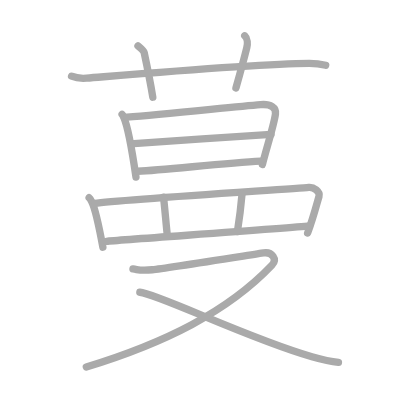
t = 0.00 s
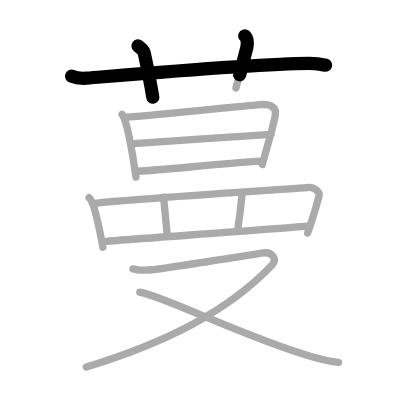
t = 2.75 s
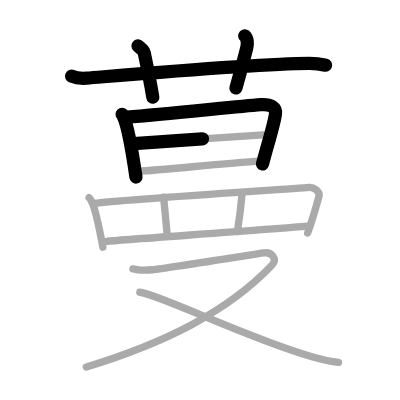
t = 5.50 s
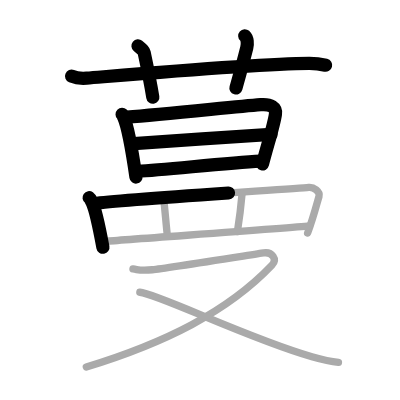
t = 8.50 s
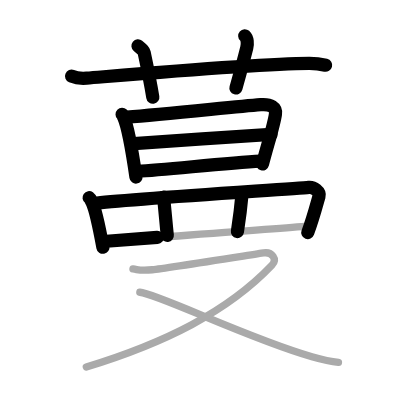
t = 11.25 s
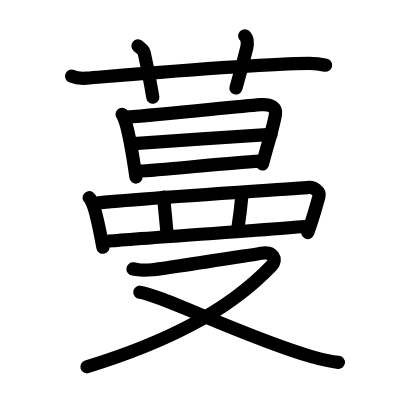
t = 14.00 s

The animated SVG that drew these frames (rendered in a browser with its animation timeline set to each time). Animation: 14 SMIL elements (animate=14); one cycle of 14.00 s.

<?xml version="1.0" standalone="no"?>
<!DOCTYPE svg PUBLIC "-//W3C//DTD SVG 1.1//EN"   "http://www.w3.org/Graphics/SVG/1.1/DTD/svg11.dtd">
<svg width="400px" height="400px"  version="1.1" xmlns="http://www.w3.org/2000/svg">
  <defs>
    <marker id="Triangle" viewBox="0 0 10 10" refX="0" refY="5" markerUnits="strokeWidth" markerWidth="3" style="stroke-opacity:0%;fill:#aaaaaa;" markerHeight="2" orient="auto">
      <path d="M 0 0 L 10 5 L 0 10 z" />
    </marker>
    
    <marker id="Arrow" viewBox="0 0 10 10" refX="5" refY="5" markerUnits="strokeWidth" markerWidth="1.8" style="stroke-opacity:0%;fill:#770000;" markerHeight="2" orient="auto">
      <path d="M 0 4 L 6 4 L 4 1 L 10 5 L 4 9 L 6 6 L 0 6 z" />
        <circle cx="5" cy="5" r="5" />
      </marker>
    
    <marker id="TriangleRed" viewBox="0 0 10 10" refX="0" refY="5" markerUnits="strokeWidth" markerWidth="3" style="stroke-opacity:0%;fill:#CC0000;" markerHeight="2" orient="auto">
      <path d="M 0 0 L 10 5 L 0 10 z" />
    </marker>
    
    <marker id="ArrowRed" viewBox="0 0 10 10" refX="5" refY="5" markerUnits="strokeWidth" markerWidth="1.8" style="stroke-opacity:0%;fill:#CC0000;" markerHeight="2" orient="auto">
      <path d="M 0 4 L 6 4 L 4 1 L 10 5 L 4 9 L 6 6 L 0 6 z" />
        <circle cx="5" cy="5" r="5" />
      </marker>
    
  </defs>
  
  <path style="fill:#ffffff; fill-opacity:100%; fill-rule:evenodd; stroke-width:0;" d="M 0 0 L 400px 0 L 400px 400px L 0 400px L 0 0" />

  <g transform="scale(3.6697247706422 3.6697247706422)">
<path style="fill:none; fill-opacity:0%; fill-rule:evenodd; stroke:#aaaaaa; stroke-opacity:100%; stroke-width: 1.5pt; stroke-linejoin:round; stroke-linecap:round;" d="M19.5 20.77c1.29 0.53 2.8 0.63 4.1 0.53c11.9-0.96 46.9-3.96 60.62-4.03c2.16-0.01 3.45 0.25 4.53 0.51"></path>
<path style="fill:none; fill-opacity:0%; fill-rule:evenodd; stroke:#aaaaaa; stroke-opacity:100%; stroke-width: 1.5pt; stroke-linejoin:round; stroke-linecap:round;" d="M37.6 12.5c1.18 0.97 1.56 1.26 1.69 1.85c1.18 5.56 2.02 10.12 2.35 12.15"></path>
<path style="fill:none; fill-opacity:0%; fill-rule:evenodd; stroke:#aaaaaa; stroke-opacity:100%; stroke-width: 1.5pt; stroke-linejoin:round; stroke-linecap:round;" d="M66.69 9.75c0.79 0.7 0.81 2.27 0.55 3.3c-0.79 3.16-1.81 6.91-2.95 10.95"></path>
<path style="fill:none; fill-opacity:0%; fill-rule:evenodd; stroke:#aaaaaa; stroke-opacity:100%; stroke-width: 1.5pt; stroke-linejoin:round; stroke-linecap:round;" d="M33.27 31.14c0.29 0.28 0.29 0.48 0.45 0.84c1.3 2.95 2.53 10.78 3.33 16.27"></path>
<path style="fill:none; fill-opacity:0%; fill-rule:evenodd; stroke:#aaaaaa; stroke-opacity:100%; stroke-width: 1.5pt; stroke-linejoin:round; stroke-linecap:round;" d="M34.62 31.92c10.09-0.74 28.86-2.78 36.4-3.4c2.77-0.23 4.28 0.75 4.04 2.55c-0.4 2.98-2.29 8.79-3.56 13.75"></path>
<path style="fill:none; fill-opacity:0%; fill-rule:evenodd; stroke:#aaaaaa; stroke-opacity:100%; stroke-width: 1.5pt; stroke-linejoin:round; stroke-linecap:round;" d="M36.5 39.15c3.29-0.29 34.63-2.42 37.35-2.53"></path>
<path style="fill:none; fill-opacity:0%; fill-rule:evenodd; stroke:#aaaaaa; stroke-opacity:100%; stroke-width: 1.5pt; stroke-linejoin:round; stroke-linecap:round;" d="M37.58 46.67c7.26-0.32 23.39-2.25 33.42-2.76"></path>
<path style="fill:none; fill-opacity:0%; fill-rule:evenodd; stroke:#aaaaaa; stroke-opacity:100%; stroke-width: 1.5pt; stroke-linejoin:round; stroke-linecap:round;" d="M24.28 53.88c0.31 0.22 0.63 0.9 0.77 1.18c1.09 2.21 2.25 8.33 2.99 12.32"></path>
<path style="fill:none; fill-opacity:0%; fill-rule:evenodd; stroke:#aaaaaa; stroke-opacity:100%; stroke-width: 1.5pt; stroke-linejoin:round; stroke-linecap:round;" d="M25.8 55.45c6.91-1.04 54.66-4 58.33-4.38c1.34-0.14 3.16 1.18 2.8 2.44c-0.75 2.64-1.68 6.24-3.1 9.97"></path>
<path style="fill:none; fill-opacity:0%; fill-rule:evenodd; stroke:#aaaaaa; stroke-opacity:100%; stroke-width: 1.5pt; stroke-linejoin:round; stroke-linecap:round;" d="M44.56 53.74c0.21 1.48 0.82 8.72 1.03 10.39"></path>
<path style="fill:none; fill-opacity:0%; fill-rule:evenodd; stroke:#aaaaaa; stroke-opacity:100%; stroke-width: 1.5pt; stroke-linejoin:round; stroke-linecap:round;" d="M65.96 52.83c-0.21 2.42-0.84 7.56-1.26 10.26"></path>
<path style="fill:none; fill-opacity:0%; fill-rule:evenodd; stroke:#aaaaaa; stroke-opacity:100%; stroke-width: 1.5pt; stroke-linejoin:round; stroke-linecap:round;" d="M29.04 65.75c4.31-0.44 49.37-3.53 55.29-4.18"></path>
<path style="fill:none; fill-opacity:0%; fill-rule:evenodd; stroke:#aaaaaa; stroke-opacity:100%; stroke-width: 1.5pt; stroke-linejoin:round; stroke-linecap:round;" d="M36.23 73.28c1.69 0.23 1.9 0.57 5.28 0.23c3.38-0.34 27.99-4.24 30.32-4.58c2.32-0.34 3.84 1.7 2.25 3.37C62 85 44.75 93.5 23.52 100"></path>
<path style="fill:none; fill-opacity:0%; fill-rule:evenodd; stroke:#aaaaaa; stroke-opacity:100%; stroke-width: 1.5pt; stroke-linejoin:round; stroke-linecap:round;" d="M38.1 79.63c5.01 0.45 29.48 12.6 46.91 17.58c2.71 0.77 4.69 1.29 7.22 1.55"></path>

<path style="fill:none; fill-opacity:0%; fill-rule:evenodd; stroke:#000000; stroke-opacity:100%; stroke-width: 2.7pt; stroke-linejoin:round; stroke-linecap:round;" d="M19.5 20.77c1.29 0.53 2.8 0.63 4.1 0.53c11.9-0.96 46.9-3.96 60.62-4.03c2.16-0.01 3.45 0.25 4.53 0.51" pathLength="100" stroke-dashoffset="100" stroke-dasharray="100 105"><animate id="dashAnim1" attributeName="stroke-dashoffset" from="100" to="0" dur="1s" calcMode="linear" fill="freeze"/></path>
<path style="fill:none; fill-opacity:0%; fill-rule:evenodd; stroke:#000000; stroke-opacity:100%; stroke-width: 2.7pt; stroke-linejoin:round; stroke-linecap:round;" d="M37.6 12.5c1.18 0.97 1.56 1.26 1.69 1.85c1.18 5.56 2.02 10.12 2.35 12.15" pathLength="100" stroke-dashoffset="100" stroke-dasharray="100 105"><animate id="dashAnim2" attributeName="stroke-dashoffset" from="100" to="0" dur="1s" calcMode="linear" begin="dashAnim1.end" fill="freeze"/></path>
<path style="fill:none; fill-opacity:0%; fill-rule:evenodd; stroke:#000000; stroke-opacity:100%; stroke-width: 2.7pt; stroke-linejoin:round; stroke-linecap:round;" d="M66.69 9.75c0.79 0.7 0.81 2.27 0.55 3.3c-0.79 3.16-1.81 6.91-2.95 10.95" pathLength="100" stroke-dashoffset="100" stroke-dasharray="100 105"><animate id="dashAnim3" attributeName="stroke-dashoffset" from="100" to="0" dur="1s" calcMode="linear" begin="dashAnim2.end" fill="freeze"/></path>
<path style="fill:none; fill-opacity:0%; fill-rule:evenodd; stroke:#000000; stroke-opacity:100%; stroke-width: 2.7pt; stroke-linejoin:round; stroke-linecap:round;" d="M33.27 31.14c0.29 0.28 0.29 0.48 0.45 0.84c1.3 2.95 2.53 10.78 3.33 16.27" pathLength="100" stroke-dashoffset="100" stroke-dasharray="100 105"><animate id="dashAnim4" attributeName="stroke-dashoffset" from="100" to="0" dur="1s" calcMode="linear" begin="dashAnim3.end" fill="freeze"/></path>
<path style="fill:none; fill-opacity:0%; fill-rule:evenodd; stroke:#000000; stroke-opacity:100%; stroke-width: 2.7pt; stroke-linejoin:round; stroke-linecap:round;" d="M34.62 31.92c10.09-0.74 28.86-2.78 36.4-3.4c2.77-0.23 4.28 0.75 4.04 2.55c-0.4 2.98-2.29 8.79-3.56 13.75" pathLength="100" stroke-dashoffset="100" stroke-dasharray="100 105"><animate id="dashAnim5" attributeName="stroke-dashoffset" from="100" to="0" dur="1s" calcMode="linear" begin="dashAnim4.end" fill="freeze"/></path>
<path style="fill:none; fill-opacity:0%; fill-rule:evenodd; stroke:#000000; stroke-opacity:100%; stroke-width: 2.7pt; stroke-linejoin:round; stroke-linecap:round;" d="M36.5 39.15c3.29-0.29 34.63-2.42 37.35-2.53" pathLength="100" stroke-dashoffset="100" stroke-dasharray="100 105"><animate id="dashAnim6" attributeName="stroke-dashoffset" from="100" to="0" dur="1s" calcMode="linear" begin="dashAnim5.end" fill="freeze"/></path>
<path style="fill:none; fill-opacity:0%; fill-rule:evenodd; stroke:#000000; stroke-opacity:100%; stroke-width: 2.7pt; stroke-linejoin:round; stroke-linecap:round;" d="M37.58 46.67c7.26-0.32 23.39-2.25 33.42-2.76" pathLength="100" stroke-dashoffset="100" stroke-dasharray="100 105"><animate id="dashAnim7" attributeName="stroke-dashoffset" from="100" to="0" dur="1s" calcMode="linear" begin="dashAnim6.end" fill="freeze"/></path>
<path style="fill:none; fill-opacity:0%; fill-rule:evenodd; stroke:#000000; stroke-opacity:100%; stroke-width: 2.7pt; stroke-linejoin:round; stroke-linecap:round;" d="M24.28 53.88c0.31 0.22 0.63 0.9 0.77 1.18c1.09 2.21 2.25 8.33 2.99 12.32" pathLength="100" stroke-dashoffset="100" stroke-dasharray="100 105"><animate id="dashAnim8" attributeName="stroke-dashoffset" from="100" to="0" dur="1s" calcMode="linear" begin="dashAnim7.end" fill="freeze"/></path>
<path style="fill:none; fill-opacity:0%; fill-rule:evenodd; stroke:#000000; stroke-opacity:100%; stroke-width: 2.7pt; stroke-linejoin:round; stroke-linecap:round;" d="M25.8 55.45c6.91-1.04 54.66-4 58.33-4.38c1.34-0.14 3.16 1.18 2.8 2.44c-0.75 2.64-1.68 6.24-3.1 9.97" pathLength="100" stroke-dashoffset="100" stroke-dasharray="100 105"><animate id="dashAnim9" attributeName="stroke-dashoffset" from="100" to="0" dur="1s" calcMode="linear" begin="dashAnim8.end" fill="freeze"/></path>
<path style="fill:none; fill-opacity:0%; fill-rule:evenodd; stroke:#000000; stroke-opacity:100%; stroke-width: 2.7pt; stroke-linejoin:round; stroke-linecap:round;" d="M44.56 53.74c0.21 1.48 0.82 8.72 1.03 10.39" pathLength="100" stroke-dashoffset="100" stroke-dasharray="100 105"><animate id="dashAnim10" attributeName="stroke-dashoffset" from="100" to="0" dur="1s" calcMode="linear" begin="dashAnim9.end" fill="freeze"/></path>
<path style="fill:none; fill-opacity:0%; fill-rule:evenodd; stroke:#000000; stroke-opacity:100%; stroke-width: 2.7pt; stroke-linejoin:round; stroke-linecap:round;" d="M65.96 52.83c-0.21 2.42-0.84 7.56-1.26 10.26" pathLength="100" stroke-dashoffset="100" stroke-dasharray="100 105"><animate id="dashAnim11" attributeName="stroke-dashoffset" from="100" to="0" dur="1s" calcMode="linear" begin="dashAnim10.end" fill="freeze"/></path>
<path style="fill:none; fill-opacity:0%; fill-rule:evenodd; stroke:#000000; stroke-opacity:100%; stroke-width: 2.7pt; stroke-linejoin:round; stroke-linecap:round;" d="M29.04 65.75c4.31-0.44 49.37-3.53 55.29-4.18" pathLength="100" stroke-dashoffset="100" stroke-dasharray="100 105"><animate id="dashAnim12" attributeName="stroke-dashoffset" from="100" to="0" dur="1s" calcMode="linear" begin="dashAnim11.end" fill="freeze"/></path>
<path style="fill:none; fill-opacity:0%; fill-rule:evenodd; stroke:#000000; stroke-opacity:100%; stroke-width: 2.7pt; stroke-linejoin:round; stroke-linecap:round;" d="M36.23 73.28c1.69 0.23 1.9 0.57 5.28 0.23c3.38-0.34 27.99-4.24 30.32-4.58c2.32-0.34 3.84 1.7 2.25 3.37C62 85 44.75 93.5 23.52 100" pathLength="100" stroke-dashoffset="100" stroke-dasharray="100 105"><animate id="dashAnim13" attributeName="stroke-dashoffset" from="100" to="0" dur="1s" calcMode="linear" begin="dashAnim12.end" fill="freeze"/></path>
<path style="fill:none; fill-opacity:0%; fill-rule:evenodd; stroke:#000000; stroke-opacity:100%; stroke-width: 2.7pt; stroke-linejoin:round; stroke-linecap:round;" d="M38.1 79.63c5.01 0.45 29.48 12.6 46.91 17.58c2.71 0.77 4.69 1.29 7.22 1.55" pathLength="100" stroke-dashoffset="100" stroke-dasharray="100 105"><animate id="dashAnim14" attributeName="stroke-dashoffset" from="100" to="0" dur="1s" calcMode="linear" begin="dashAnim13.end" fill="freeze"/></path>

</g>

</svg>  
          
